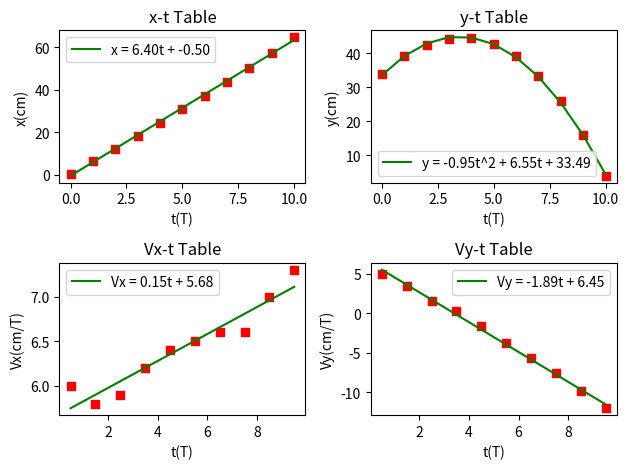

Generate this figure with matplotlib: (Note: this script raises an exception after producing the figure.)
#!/usr/bin/python3
import matplotlib as mlp
import matplotlib.pyplot as plt
import numpy as np

x = [0.5, 6.5, 12.3, 18.2, 24.4, 30.8, 37.3, 43.9, 50.5, 57.5, 64.8]
y = [34.0, 39.0, 42.5, 44.1, 44.4, 42.8, 39.0, 33.3, 25.8, 16.0, 4.0]
t = [i for i in range(11)]
t2 = [i + 0.5 for i in range(10)]
fig = plt.figure()

### x-t ###
coefficient = np.polyfit(t, x, 1)
f = np.poly1d(coefficient, r = False)
equivlent = "x = {:.2f}t + {:.2f}".format(coefficient[0], coefficient[1])
rr = f(t)
x_t = fig.add_subplot(221)
x_t.set(title = 'x-t Table', xlabel = 't(T)', ylabel = 'x(cm)')
x_t.scatter(t,x,color = 'red', marker = 's')
x_t.plot(t,rr, color = 'green', label = equivlent)
x_t.legend()

### y-t ###
coefficient = np.polyfit(t, y, 2)
f = np.poly1d(coefficient, r = False)
equivlent = "y = {:.2f}t^2 + {:.2f}t + {:.2f}".format(coefficient[0], coefficient[1], coefficient[2])
rr = f(t)
y_t = fig.add_subplot(222)
y_t.set(title = "y-t Table", xlabel = 't(T)', ylabel = 'y(cm)')
y_t.scatter(t, y, color = 'red', marker = 's')
y_t.plot(t, rr, color = 'green', label = equivlent)
y_t.legend()

### Vx-t ###
Vx = [(x[i + 1] - x[i]) for i in range(10)]
print("Vx")
for i in range(10):
    print("Vx[{}.5] = {:.2f}".format(i, Vx[i]))
coefficient = np.polyfit(t2, Vx, 1)
f = np.poly1d(coefficient, r = False)
equivlent = "Vx = {:.2f}t + {:.2f}".format(coefficient[0], coefficient[1])
rr = f(t2)
Vx_t = fig.add_subplot(223)
Vx_t.set(title = "Vx-t Table", xlabel = 't(T)', ylabel = 'Vx(cm/T)')
Vx_t.scatter(t2, Vx, color = 'red', marker = 's')
Vx_t.plot(t2, rr, color = 'green', label = equivlent)
Vx_t.legend()

### Vy-t ###
a = []
Vy = [(y[i + 1] - y[i]) for i in range(10)]
print("Vy:")
for i in range(10):
    print("Vy[{}.5] = {:.2f}".format(i, Vy[i]))
    if (i < 9):
        a.append(Vy[i+1] - Vy[i])
coefficient = np.polyfit(t2, Vy, 1)
f = np.poly1d(coefficient, r = False)
equivlent = "Vy = {:.2f}t + {:.2f}".format(coefficient[0], coefficient[1])
rr = f(t2)
Vy_t = fig.add_subplot(224)
Vy_t.set(title = "Vy-t Table", xlabel = 't(T)', ylabel = 'Vy(cm/T)')
Vy_t.scatter(t2, Vy, color = 'red', marker = 's')
Vy_t.plot(t2, rr, color = 'green', label = equivlent)
Vy_t.legend()

### a-t ###
print("a")
for i in range(9):
    print("a{} = {:.2f}".format(i + 1, a[i]))
print("a average = {:.2f}".format(sum(a) / 9))

fig.tight_layout()
#plt.show()
plt.savefig("graph.png")
plt.savefig("/mnt/c/Users/<user>/Desktop/graph.png")
